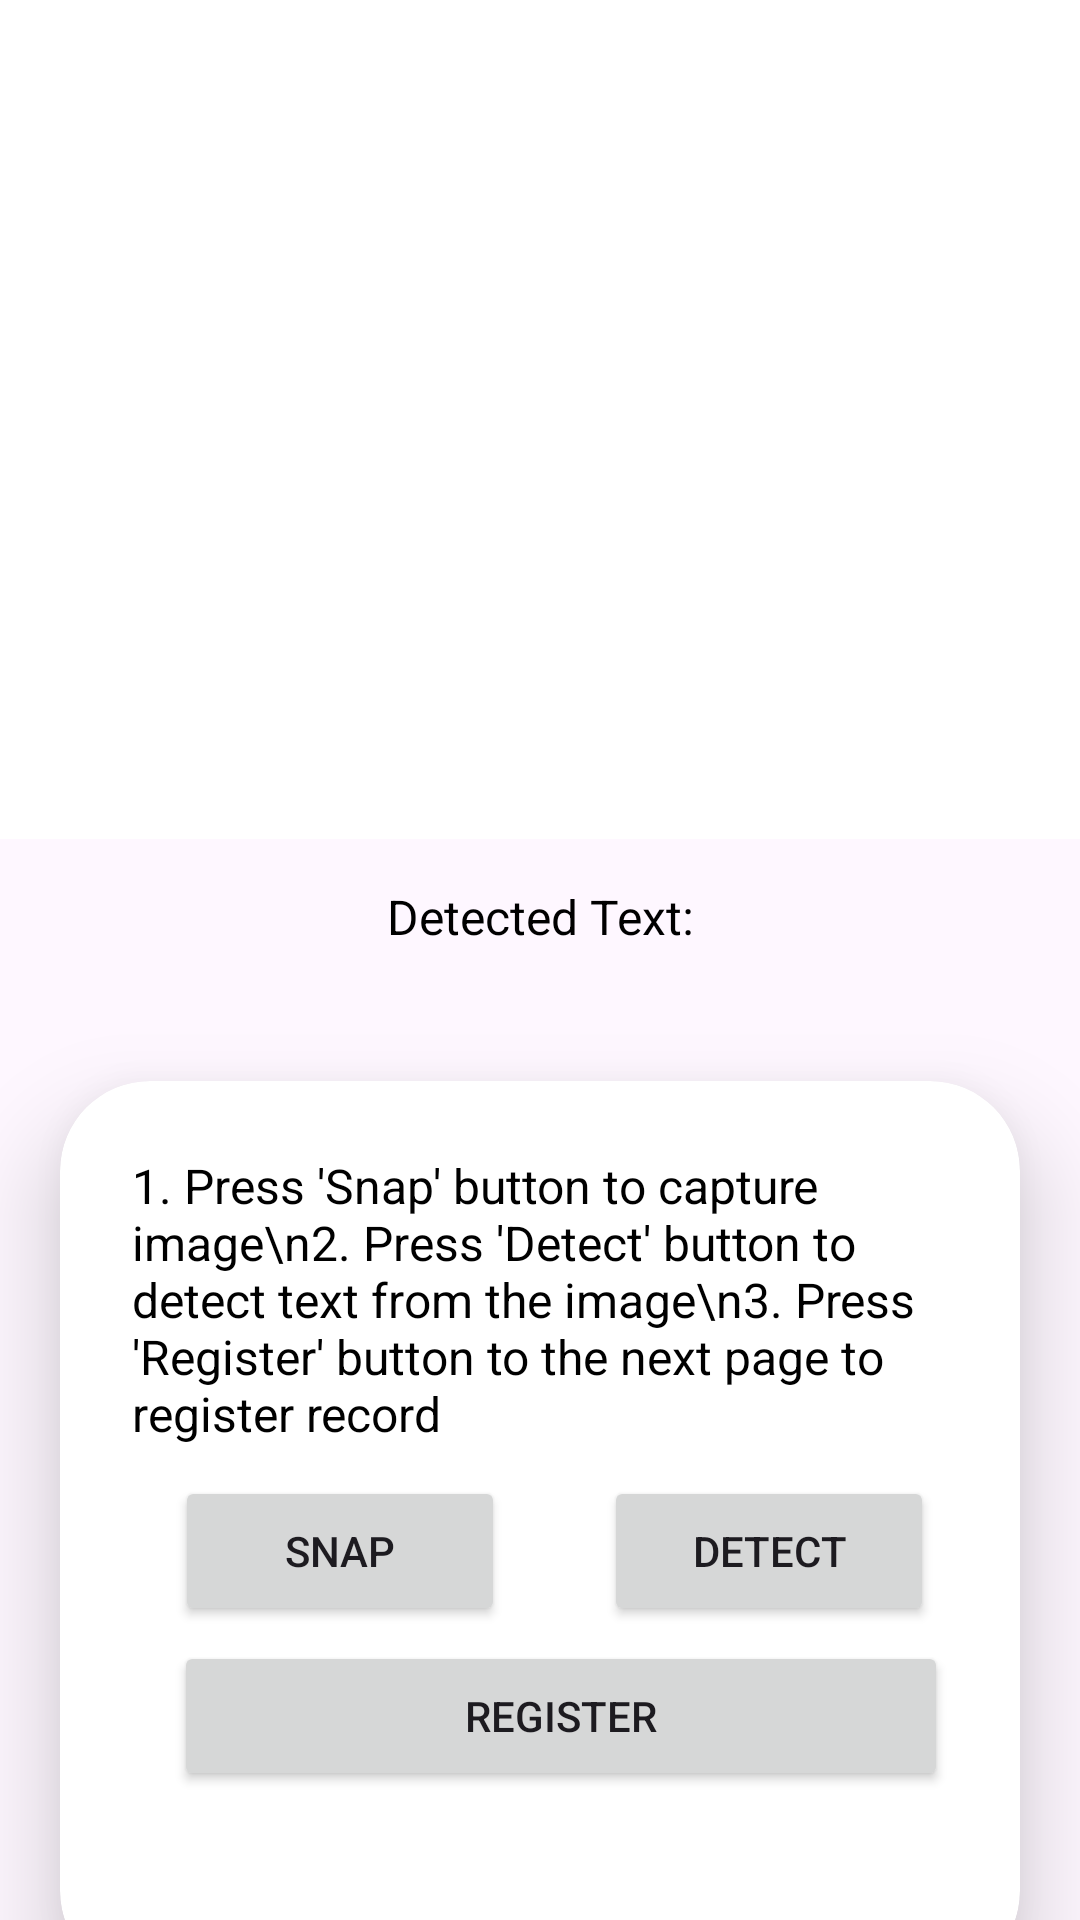

The Android layout XML behind this screen, and the referenced resources:
<!-- AndroidManifest.xml: application theme Theme.LoginScreen -->
<!-- res/layout/activity_smart_scanner.xml -->
<?xml version="1.0" encoding="utf-8"?>
<LinearLayout xmlns:android="http://schemas.android.com/apk/res/android"
    xmlns:app="http://schemas.android.com/apk/res-auto"
    xmlns:tools="http://schemas.android.com/tools"
    android:layout_width="match_parent"
    android:layout_height="match_parent"
    android:orientation="vertical"
    android:gravity="center"
    tools:context=".SmartScanner">

    <ImageView
        android:id="@+id/imageView"
        android:layout_width="match_parent"
        android:layout_height="320dp"
        android:layout_alignParentStart="true"
        android:layout_alignParentTop="true"
        app:srcCompat="@android:color/background_light"
        android:layout_marginBottom="15dp"/>

    <TextView
        android:id="@+id/detectView"
        android:layout_width="match_parent"
        android:layout_height="wrap_content"
        android:textAlignment="center"
        android:text="Detected Text:"
        android:textSize="16sp"
        android:textColor="@color/black"
        android:layout_marginBottom="5dp" />

    <TextView
        android:id="@+id/txtView"
        android:layout_width="match_parent"
        android:layout_height="wrap_content"
        android:layout_alignParentBottom="true"
        android:layout_centerHorizontal="true"
        android:textAlignment="center"
        android:textColor="@color/black" />

    <androidx.cardview.widget.CardView
        android:layout_width="match_parent"
        android:layout_height="300dp"
        android:layout_margin="20dp"
        app:cardCornerRadius="30dp"
        app:cardElevation="20dp"
        android:background="@drawable/custom_edittext">

        <LinearLayout
            android:layout_width="match_parent"
            android:layout_height="300dp"
            android:orientation="vertical"
            android:layout_gravity="center_horizontal"
            android:padding="24dp">

            <TextView
                android:id="@+id/instructionView"
                android:layout_width="match_parent"
                android:layout_height="wrap_content"
                android:text="1. Press 'Snap' button to capture image\n2. Press 'Detect' button to detect text from the image\n3. Press 'Register' button to the next page to register record"
                android:textSize="16sp"
                android:textColor="@color/black"
                android:layout_marginBottom="10dp" />

            <LinearLayout
                android:layout_width="match_parent"
                android:layout_height="wrap_content"
                android:orientation="horizontal">
                <Button
                    android:id="@+id/snapBtn"
                    android:layout_width="110dp"
                    android:layout_height="50dp"
                    android:layout_gravity="center_vertical"
                    android:layout_marginStart="14.2dp"
                    android:text="Snap" />

                <Button
                    android:id="@+id/detectBtn"
                    android:layout_width="110dp"
                    android:layout_height="50dp"
                    android:layout_gravity="center_vertical"
                    android:layout_marginStart="33dp"
                    android:text="Detect" />
            </LinearLayout>

            <Button
                android:id="@+id/registerBtn"
                android:layout_width="258dp"
                android:layout_height="50dp"
                android:layout_gravity="center_vertical"
                android:layout_marginStart="14dp"
                android:layout_marginTop="5dp"
                android:text="Register" />
        </LinearLayout>
    </androidx.cardview.widget.CardView>

</LinearLayout>
<!-- resources referenced by this layout -->
<resources>
  <color name="black">#FF000000</color>
  <style name="Theme.LoginScreen" parent="Base.Theme.LoginScreen" />
  <style name="Base.Theme.LoginScreen" parent="Theme.Material3.DayNight.NoActionBar">
          
          <item name="colorPrimary">@color/blue</item>
          <item name="colorPrimaryVariant">@color/blue</item>
          <item name="colorOnPrimary">@color/white</item>
          
          <item name="colorSecondary">@color/teal_200</item>
          <item name="colorSecondaryVariant">@color/teal_700</item>
          <item name="colorOnSecondary">@color/black</item>
          
          <item name="android:statusBarColor">?attr/colorPrimaryVariant</item>
      </style>
  <color name="blue">#53C6C3</color>
  <color name="white">#FFFFFFFF</color>
  <color name="teal_200">#FF03DAC5</color>
  <color name="teal_700">#FF018786</color>
</resources>
